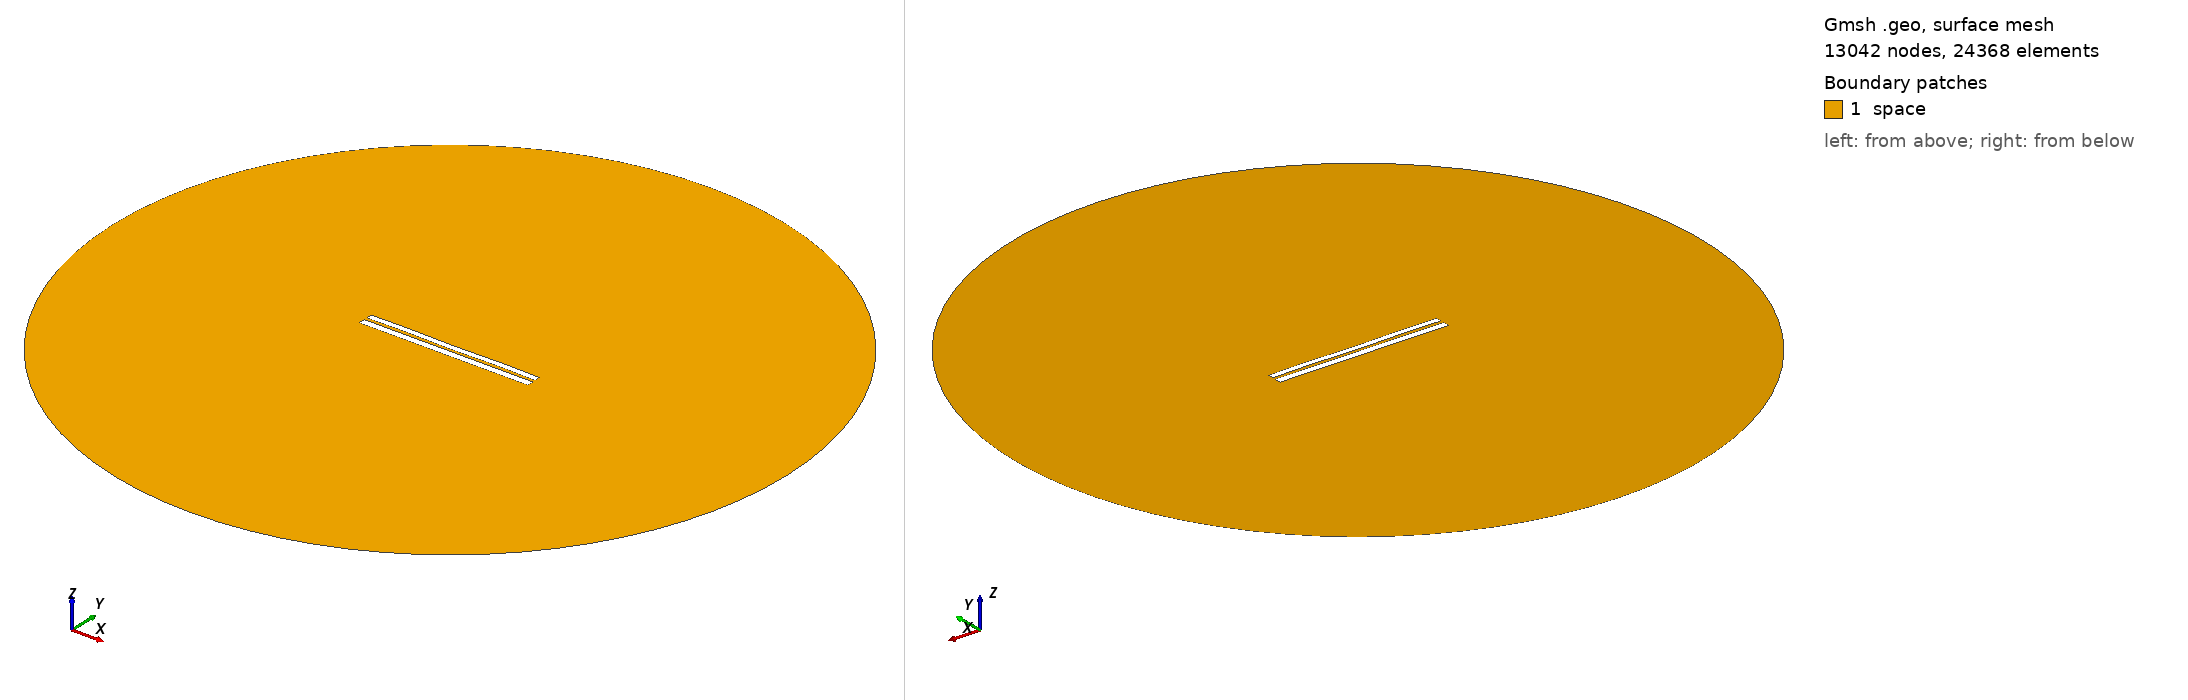

Gmsh geometry script, surface-meshed: 13042 nodes, 24368 surface elements. Boundary patches (legend numbers): 1 space. Left view from above one corner, right view from below the opposite corner. Legend entries are the model's physical surfaces. The drawing asked Gmsh for element sizes between 1% and 20% of the model's largest extent; the script's own settings can give other sizes.

=== 6565.geo (drawn) ===
//---------------------------------------
// Geometry kernel
//---------------------------------------

SetFactory("OpenCASCADE");



//---------------------------------------
// Parameters of the geometry
//---------------------------------------

// Overetch of the upper plate
overetch = 0.25;

// Distance between the plates
distance = 1.5;

// Discretization over the x axis (for the deformation)
nx = 50; 

// Length of the plate
L = 100 - overetch; 

// Number of modes
n = 4; 

// 1st mode coefficient
coeff(1) = 0.0;
beta(1) = 0.596864 * 3.1415926535 / L;

// 2nd mode coefficient
coeff(2) = 0.0;
beta(2) = 1.49418 * 3.1415926535 / L;

// 3rd mode coefficient
coeff(3) = 0.0;
beta(3) = 2.50025 * 3.1415926535 / L;

// 4th mode coefficient
coeff(4) = 0.15;
beta(4) = 3.49999 * 3.1415926535 / L;



//---------------------------------------
// Upper plate (deformed rectangle)
//---------------------------------------

// Coordiantes of the upper plate
xmin = -50;
xmax = 50 - overetch;

// Height of the upper plate
yheight = 4 - 2 * overetch;

// Indexes of the points
UpperID[] = {};
LowerID[] = {};
LeftID[] = {};
RightID[] = {};

// Point index
p = 1;

// Horizontal edges
For i In {1:nx}
    x = xmin + (i-1)*(xmax - xmin)/(nx-1);

    y_bottom = distance / 2 + overetch;
    For j In {1:n}
        C = (Cosh(beta(j)*L) + Cos(beta(j)*L)) / (Sinh(beta(j)*L) + Sin(beta(j)*L));
        y_bottom  = y_bottom + coeff(j) * (Cosh(beta(j)*(x+50)) - Cos(beta(j)*(x+50)) - C * (Sinh(beta(j)*(x+50)) - Sin(beta(j)*(x+50))));
    EndFor

    y_top = y_bottom + yheight;

    Point(p) = {x, y_top, 0, 1.0};
    UpperID[i] = p;
    p = p + 1;

    Point(p) = {x, y_bottom, 0, 1.0};
    LowerID[i] = p;
    p = p + 1;
EndFor

// Create point lists
UpperPts[] = {}; LowerPts[] = {};
For i In {1:nx}
  UpperPts[] += {UpperID[i]};
  LowerPts[] += {LowerID[i]};
EndFor

// Build splines
Spline(1) = {UpperPts[]};
Spline(2) = {LowerPts[]};
Line(3) = {LowerPts[nx-1], UpperPts[nx-1]};
Line(4) = {LowerPts[0], UpperPts[0]};

// Build the plane surface
Curve Loop(1) = {2, 3, -1, -4};
Plane Surface(1) = {1};



//---------------------------------------
// Lower plate (rectangle)
//---------------------------------------

// Vertices
Point(1001) = {-50, -1, 0, 1.0};
Point(1002) = { 50, -1, 0, 1.0};
Point(1003) = { 50,  -5, 0, 1.0};
Point(1004) = {-50,  -5, 0, 1.0};

// Edges
Line(5) = {1001, 1002};
Line(6) = {1002, 1003};
Line(7) = {1003, 1004};
Line(8) = {1004, 1001};

// Plane surface
Line Loop(2) = {5, 6, 7, 8};
Plane Surface(2) = {2}; 



//---------------------------------------
// Outer (fictious) boundary
//---------------------------------------

// Points
Point(1005) = {0, 0, 0};       // Center
Point(1006) = {200, 0, 0};     // Start point
Point(1007) = {0, 200, 0};     // 90 degrees
Point(1008) = {-200, 0, 0};    // 180 degrees
Point(1009) = {0, -200, 0};    // 270 degrees

// Circle arcs (each needs start, center, end)
Circle(9) = {1006, 1005, 1007};
Circle(10) = {1007, 1005, 1008};
Circle(11) = {1008, 1005, 1009};
Circle(12) = {1009, 1005, 1006};

// Plane surface for the entire domain
Curve Loop(3) = {9, 10, 11, 12};
Surface(3) = {3};

// Subtract the plates from the whole domain to obtain the actual domain where we want to solve the equations
BooleanDifference{ Surface{3}; Delete; }{ Surface{1}; Surface{2}; Delete; }




//---------------------------------------
// Transfinite Lines/Curves
//---------------------------------------

// Set the number of points on the boundaries
r = 7;

// Plates
Transfinite Curve {1, 2} = 50*r Using Progression 1;
Transfinite Curve {3, 4} = 2*r Using Progression 1;
Transfinite Line {5, 7} = 50*r Using Progression 1;
Transfinite Line {6, 8} = 2*r Using Progression 1;

// Outer boundary
Transfinite Line {9, 10, 11, 12} = 20 Using Progression 1;



//---------------------------------------
// Physical groups
//---------------------------------------                

// Physical curves (boundaries)
Physical Line("force_segment", 10) = {2};
Physical Line("upper_plate", 11) = {1, 3, 4};
Physical Line("lower_plate", 12) = {5, 6, 7, 8};
Physical Line("boundary", 20) = {9, 10, 11, 12};

// Physical Surfaces
Physical Surface("space", 30) = {3};



//---------------------------------------
// 6. Generate the Mesh
//---------------------------------------

// 2D mesh generation
Mesh 2;
